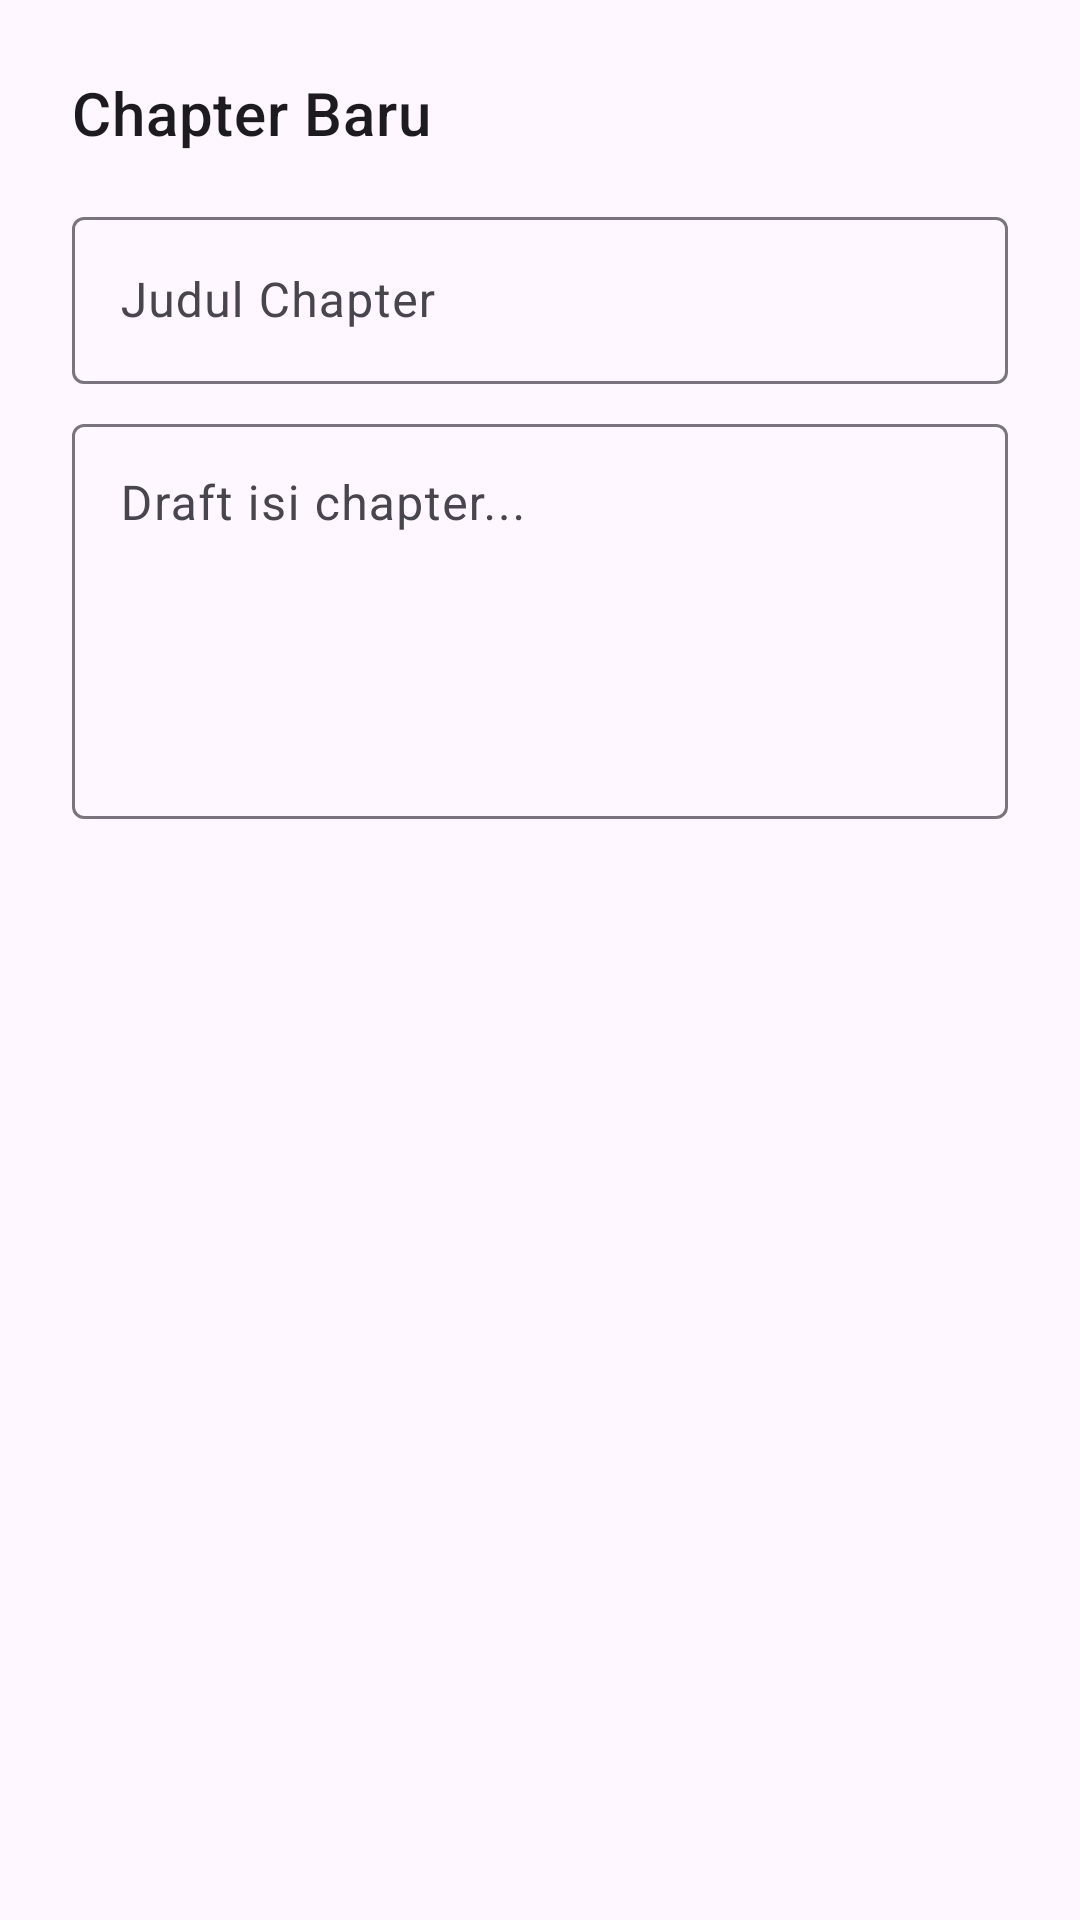

Layout XML and referenced resources for this Android screen:
<!-- AndroidManifest.xml: application theme Theme.MyKisah -->
<!-- res/layout/dialog_add_chapter.xml -->
<?xml version="1.0" encoding="utf-8"?>
<LinearLayout xmlns:android="http://schemas.android.com/apk/res/android"
    android:layout_width="match_parent"
    android:layout_height="wrap_content"
    android:orientation="vertical"
    android:padding="24dp">

    <TextView
        android:layout_width="wrap_content"
        android:layout_height="wrap_content"
        android:text="Chapter Baru"
        android:textAppearance="?attr/textAppearanceHeadline6" />

    <com.google.android.material.textfield.TextInputLayout
        android:layout_width="match_parent"
        android:layout_height="wrap_content"
        android:layout_marginTop="16dp">

        <com.google.android.material.textfield.TextInputEditText
            android:id="@+id/et_chapter_title"
            android:layout_width="match_parent"
            android:layout_height="wrap_content"
            android:hint="Judul Chapter"
            android:inputType="textCapSentences"/>
    </com.google.android.material.textfield.TextInputLayout>

    <com.google.android.material.textfield.TextInputLayout
        android:layout_width="match_parent"
        android:layout_height="wrap_content"
        android:layout_marginTop="8dp">

        <com.google.android.material.textfield.TextInputEditText
            android:id="@+id/et_chapter_content"
            android:layout_width="match_parent"
            android:layout_height="wrap_content"
            android:hint="Draft isi chapter..."
            android:gravity="top"
            android:inputType="textMultiLine"
            android:lines="5" />
    </com.google.android.material.textfield.TextInputLayout>

</LinearLayout>
<!-- resources referenced by this layout -->
<resources>
  <style name="Theme.MyKisah" parent="Base.Theme.MyKisah" />
  <style name="Base.Theme.MyKisah" parent="Theme.Material3.DayNight.NoActionBar">
          
          
      </style>
</resources>
